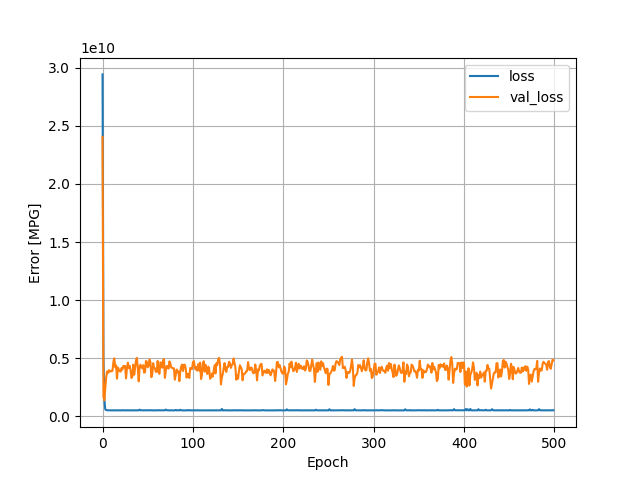

Data behind this chart, as committed beside it:
, loss, val_loss, epoch
0, 29426694144, 24049383424, 0
1, 5114543616, 1702387584, 1
2, 1459231360, 1384470144, 2
3, 608805888, 2430605568, 3
4, 540364352, 3324958208, 4
5, 527682112, 3854817536, 5
6, 521310880, 3740924160, 6
7, 523198944, 3971451648, 7
8, 519992448, 3843551232, 8
9, 517165280, 3921634304, 9
10, 514867904, 3873637888, 10
11, 515312928, 3922200832, 11
12, 516746656, 4684724736, 12
13, 518889376, 4994212864, 13
14, 526653664, 4223991552, 14
15, 515376640, 4388640256, 15
16, 525481568, 3238711296, 16
17, 519500736, 4204506880, 17
18, 514807488, 4042020864, 18
19, 513046624, 3884410112, 19
20, 514850912, 3846402816, 20
21, 515635584, 4156466176, 21
22, 528963456, 4026514688, 22
23, 519665600, 4333375488, 23
24, 515459904, 4254020864, 24
25, 522048320, 4336811520, 25
26, 519518912, 3264360704, 26
27, 520208224, 4118534400, 27
28, 515221408, 4613902848, 28
29, 517416160, 4152237824, 29
30, 520298080, 4355405824, 30
31, 530888160, 3972006144, 31
32, 516015040, 3300773120, 32
33, 518591424, 3436733184, 33
34, 518685280, 4446646784, 34
35, 517053984, 3585520640, 35
36, 516802080, 4142359296, 36
37, 516981632, 4813335552, 37
38, 520038560, 5032204800, 38
39, 525368224, 4206279168, 39
40, 518518944, 3014266112, 40
41, 576430656, 4243405312, 41
42, 517857024, 4444795904, 42
43, 528193216, 4207546624, 43
44, 517252384, 4146754560, 44
45, 514791072, 4410800128, 45
46, 519459200, 3760276480, 46
47, 524377152, 3808016384, 47
48, 517237920, 4763845120, 48
49, 520142944, 4705797632, 49
50, 535428224, 4225657856, 50
51, 514634944, 4358820864, 51
52, 519499136, 4893105152, 52
53, 522119584, 4667840512, 53
54, 529891328, 3370969856, 54
55, 518271808, 3630321408, 55
56, 516428672, 4577744896, 56
57, 519292096, 4190082560, 57
58, 514999488, 4138303488, 58
59, 521077312, 3824524288, 59
... 440 more rows
